Run: headless pygame with SDL's dummy video driver; simulated clock (each Clock.tick advances the game by its frame time, no real sleeping); random seed 0; keys injected as events and as key.get_pressed() state; no mouse input; restart key SPACE tapped at the start of phases 3 and 4.
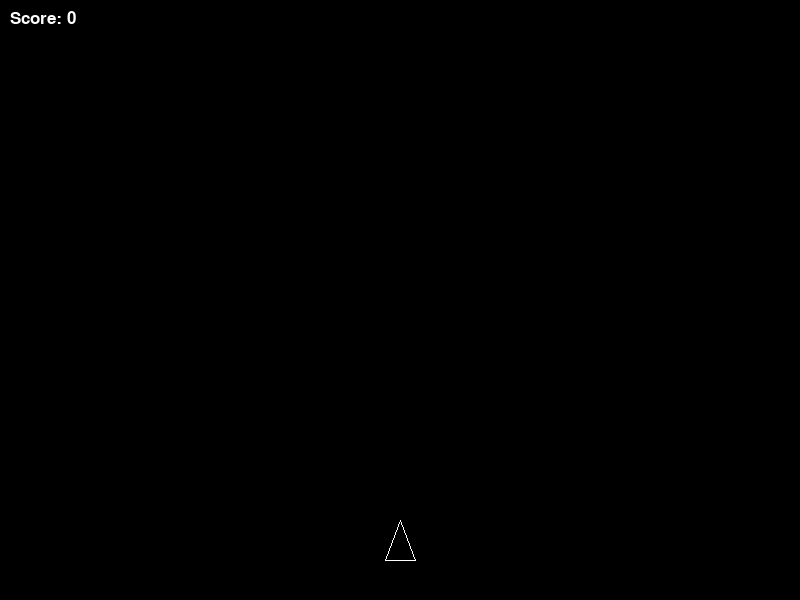
Frame 1 of 4 · flips 1–60 · no input
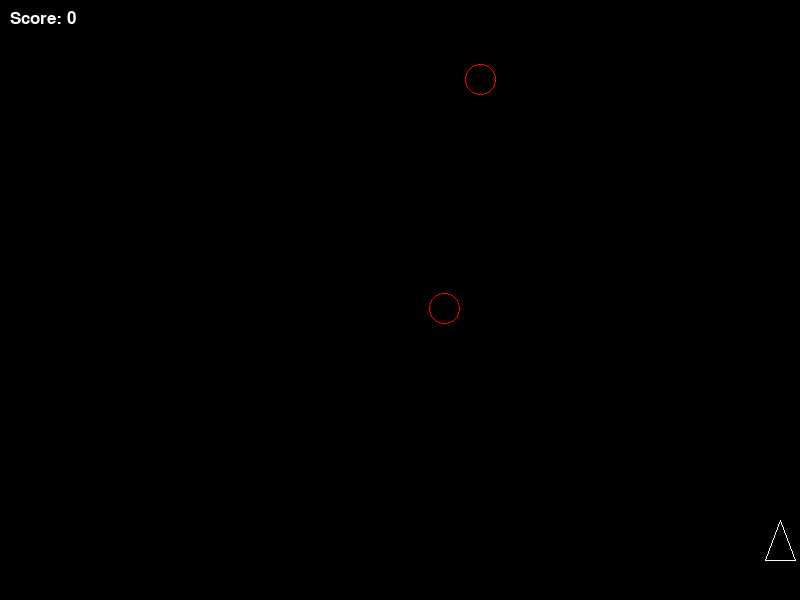
Frame 2 of 4 · flips 61–180 · tapped SPACE, RETURN · held RIGHT (→), D
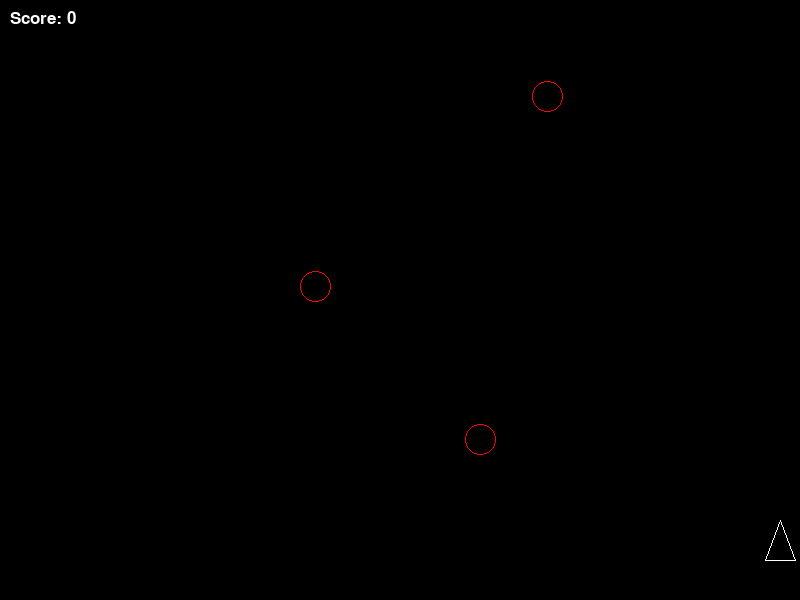
Frame 3 of 4 · flips 181–300 · tapped SPACE · held DOWN (↓), S
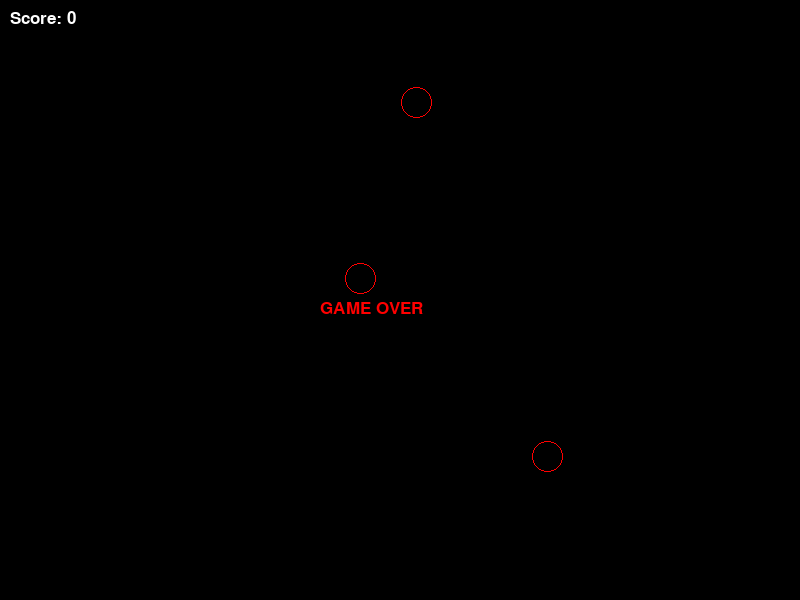
Frame 4 of 4 · flips 301–420 · tapped SPACE · held LEFT (←), A, UP (↑), W

The pygame program that drew these frames:

import pygame
import sys
import random
import math

pygame.init()

WIDTH, HEIGHT = 800, 600
screen = pygame.display.set_mode((WIDTH, HEIGHT))
pygame.display.set_caption("Space Shooter - CG Project")

WHITE = (255, 255, 255)
BLACK = (0, 0, 0)
RED = (255, 0, 0)

clock = pygame.time.Clock()
font = pygame.font.SysFont("Arial", 25)

# ---------------- Bresenham Line ----------------
def line(x1, y1, x2, y2):
    dx = abs(x2 - x1)
    dy = abs(y2 - y1)
    lx = 1 if x2 > x1 else -1
    ly = 1 if y2 > y1 else -1
    x, y = x1, y1

    if dx > dy:
        p = 2 * dy - dx
        for _ in range(dx + 1):
            screen.set_at((int(x), int(y)), WHITE)
            if p < 0:
                x += lx
                p += 2 * dy
            else:
                x += lx
                y += ly
                p += 2 * dy - 2 * dx
    else:
        p = 2 * dx - dy
        for _ in range(dy + 1):
            screen.set_at((int(x), int(y)), WHITE)
            if p < 0:
                y += ly
                p += 2 * dx
            else:
                x += lx
                y += ly
                p += 2 * dx - 2 * dy

# ---------------- Draw Spaceship ----------------
def draw_ship(x, y):
    points = [
        (x, y - 20),
        (x - 15, y + 20),
        (x + 15, y + 20)
    ]

    line(*points[0], *points[1])
    line(*points[1], *points[2])
    line(*points[2], *points[0])

# ---------------- Draw Circle (Enemy) ----------------
def draw_circle(xc, yc, r):
    x = 0
    y = r
    d = 1 - r

    while x <= y:
        for dx, dy in [(x,y),(x,-y),(-x,y),(-x,-y),(y,x),(y,-x),(-y,x),(-y,-x)]:
            screen.set_at((xc + dx, yc + dy), RED)
        x += 1
        if d < 0:
            d += 2 * x + 1
        else:
            y -= 1
            d += 2 * (x - y) + 1

# ---------------- Game Variables ----------------
player_x = WIDTH // 2
player_y = HEIGHT - 60
bullets = []
enemies = []
score = 0
game_over = False

# Spawn enemies
def spawn_enemy():
    x = random.randint(50, WIDTH - 50)
    y = random.randint(-100, -40)
    enemies.append([x, y])

spawn_timer = 0

# ---------------- Main Loop ----------------
while True:
    clock.tick(60)
    screen.fill(BLACK)

    for event in pygame.event.get():
        if event.type == pygame.QUIT:
            pygame.quit()
            sys.exit()

        if event.type == pygame.KEYDOWN:
            if event.key == pygame.K_SPACE and not game_over:
                bullets.append([player_x, player_y - 20])

    keys = pygame.key.get_pressed()

    if not game_over:
        if keys[pygame.K_LEFT] and player_x > 20:
            player_x -= 5
        if keys[pygame.K_RIGHT] and player_x < WIDTH - 20:
            player_x += 5

    # Draw Player
    if not game_over:
        draw_ship(player_x, player_y)

    # Move Bullets
    for bullet in bullets[:]:
        bullet[1] -= 8
        line(bullet[0], bullet[1], bullet[0], bullet[1] - 10)
        if bullet[1] < 0:
            bullets.remove(bullet)

    # Spawn Enemies
    spawn_timer += 1
    if spawn_timer > 60:
        spawn_enemy()
        spawn_timer = 0

    # Move Enemies
    for enemy in enemies[:]:
        enemy[1] += 3
        draw_circle(enemy[0], enemy[1], 15)

        # Collision with player
        if abs(enemy[0] - player_x) < 20 and abs(enemy[1] - player_y) < 20:
            game_over = True

        # Collision with bullets
        for bullet in bullets[:]:
            if abs(enemy[0] - bullet[0]) < 15 and abs(enemy[1] - bullet[1]) < 15:
                enemies.remove(enemy)
                bullets.remove(bullet)
                score += 1
                break

        if enemy[1] > HEIGHT:
            enemies.remove(enemy)

    # Score Display
    score_text = font.render("Score: " + str(score), True, WHITE)
    screen.blit(score_text, (10, 10))

    if game_over:
        over_text = font.render("GAME OVER", True, RED)
        screen.blit(over_text, (WIDTH//2 - 80, HEIGHT//2))

    pygame.display.flip()
